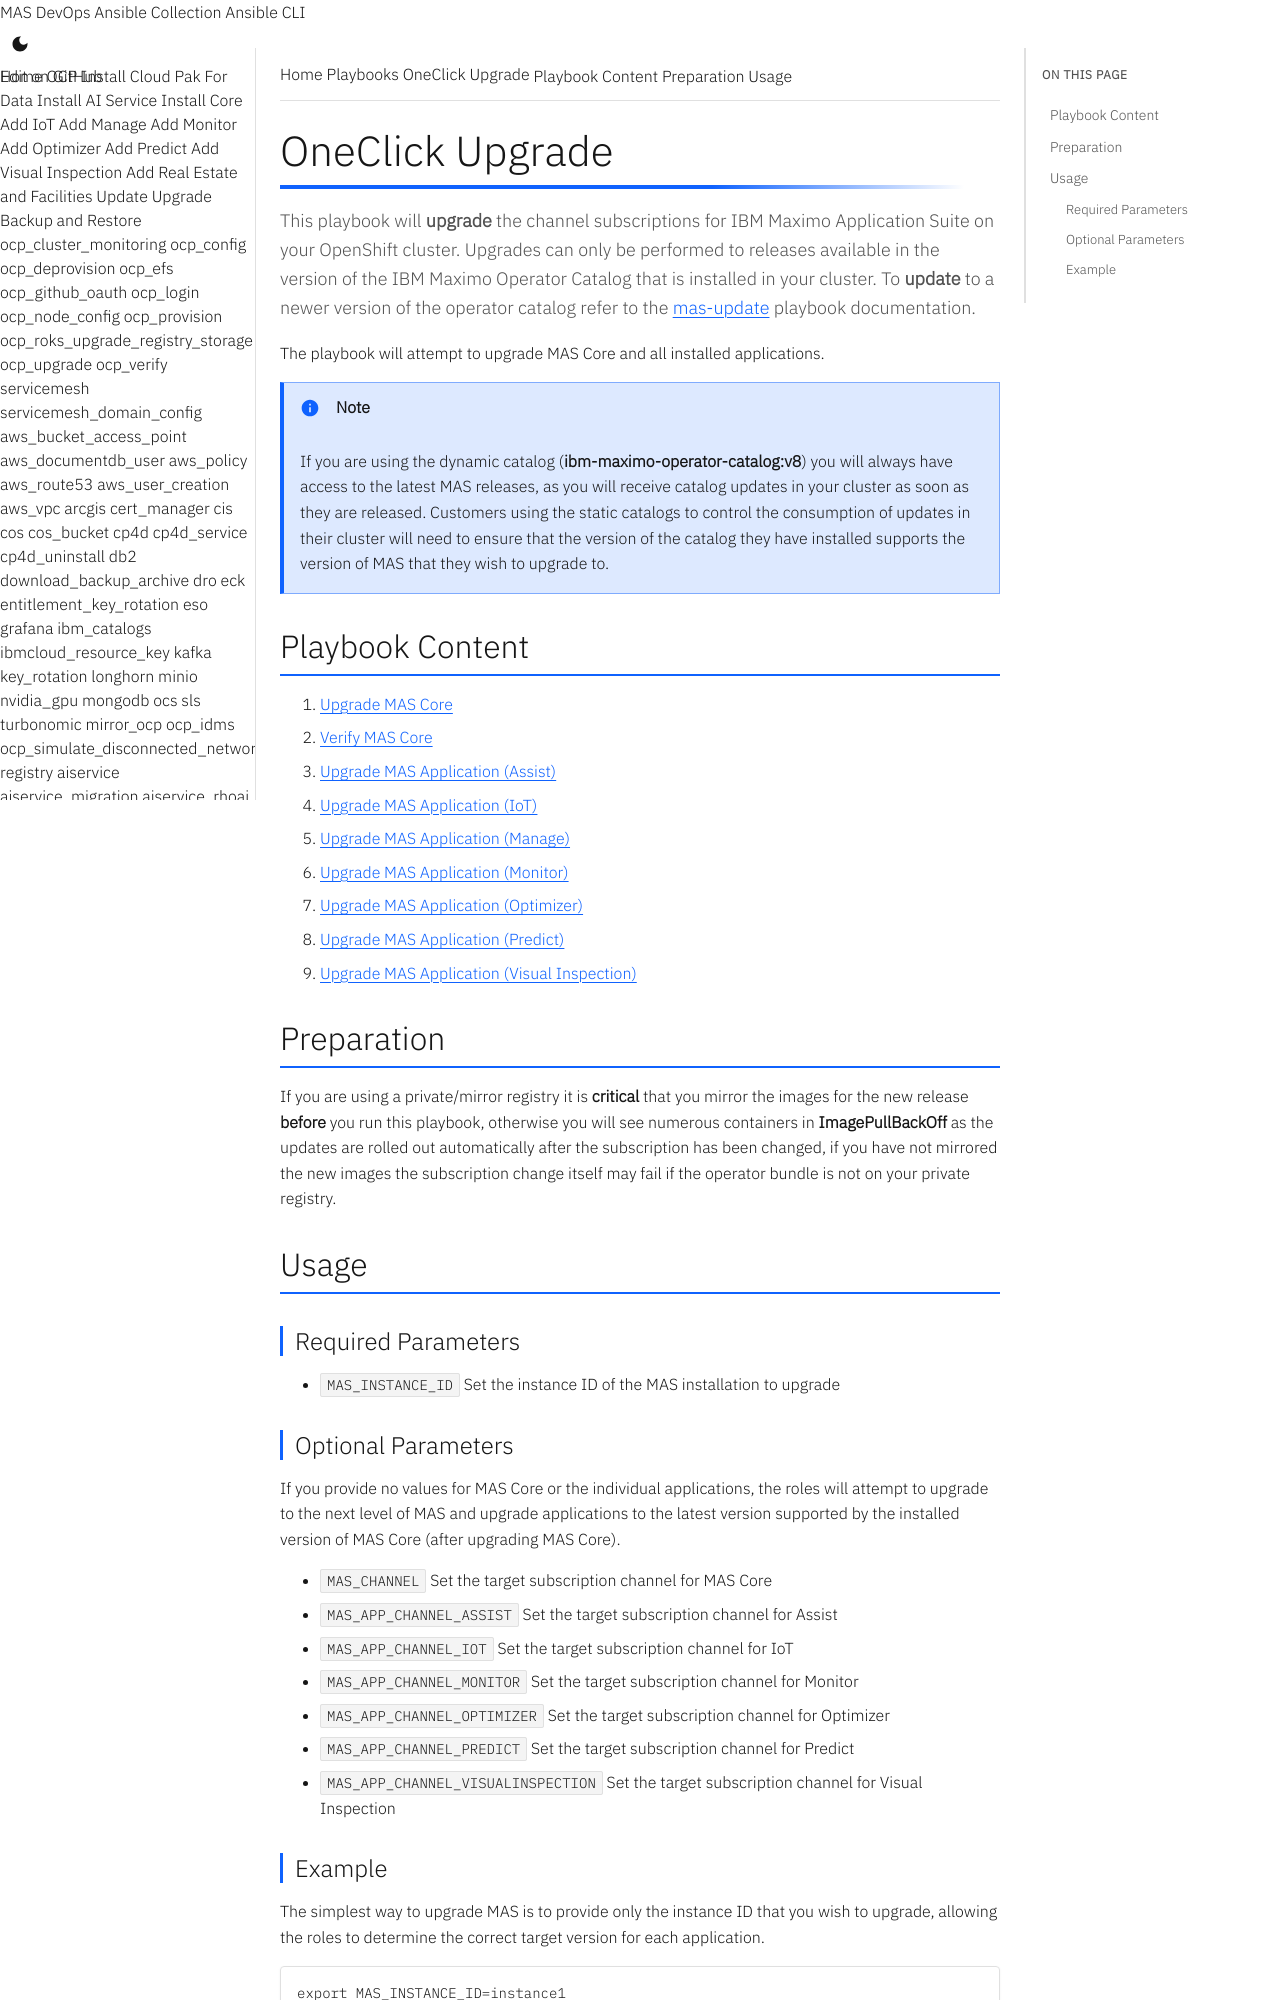

repository: ibm-mas/ansible-devops · page: playbooks/mas-upgrade/index.html · generator: mkdocs

OneClick Upgrade
===============================================================================
This playbook will **upgrade** the channel subscriptions for IBM Maximo Application Suite on your OpenShift cluster.  Upgrades can only be performed to releases available in the version of the IBM Maximo Operator Catalog that is installed in your cluster.  To **update** to a newer version of the operator catalog refer to the [mas-update](mas-update.md) playbook documentation.

The playbook will attempt to upgrade MAS Core and all installed applications.

!!! note
    If you are using the dynamic catalog (**ibm-maximo-operator-catalog:v8**) you will always have access to the latest MAS releases, as you will receive catalog updates in your cluster as soon as they are released.  Customers using the static catalogs to control the consumption of updates in their cluster will need to ensure that the version of the catalog they have installed supports the version of MAS that they wish to upgrade to.


Playbook Content
-------------------------------------------------------------------------------

1. [Upgrade MAS Core](../roles/suite_upgrade.md)
2. [Verify MAS Core](../roles/suite_verify.md)
3. [Upgrade MAS Application (Assist)](../roles/suite_app_upgrade.md)
4. [Upgrade MAS Application (IoT)](../roles/suite_app_upgrade.md)
5. [Upgrade MAS Application (Manage)](../roles/suite_app_upgrade.md)
6. [Upgrade MAS Application (Monitor)](../roles/suite_app_upgrade.md)
7. [Upgrade MAS Application (Optimizer)](../roles/suite_app_upgrade.md)
8. [Upgrade MAS Application (Predict)](../roles/suite_app_upgrade.md)
9. [Upgrade MAS Application (Visual Inspection)](../roles/suite_app_upgrade.md)


Preparation
-------------------------------------------------------------------------------
If you are using a private/mirror registry it is **critical** that you mirror the images for the new release **before** you run this playbook, otherwise you will see numerous containers in **ImagePullBackOff** as the updates are rolled out automatically after the subscription has been changed, if you have not mirrored the new images the subscription change itself may fail if the operator bundle is not on your private registry.


Usage
-------------------------------------------------------------------------------
### Required Parameters
- `MAS_INSTANCE_ID` Set the instance ID of the MAS installation to upgrade
